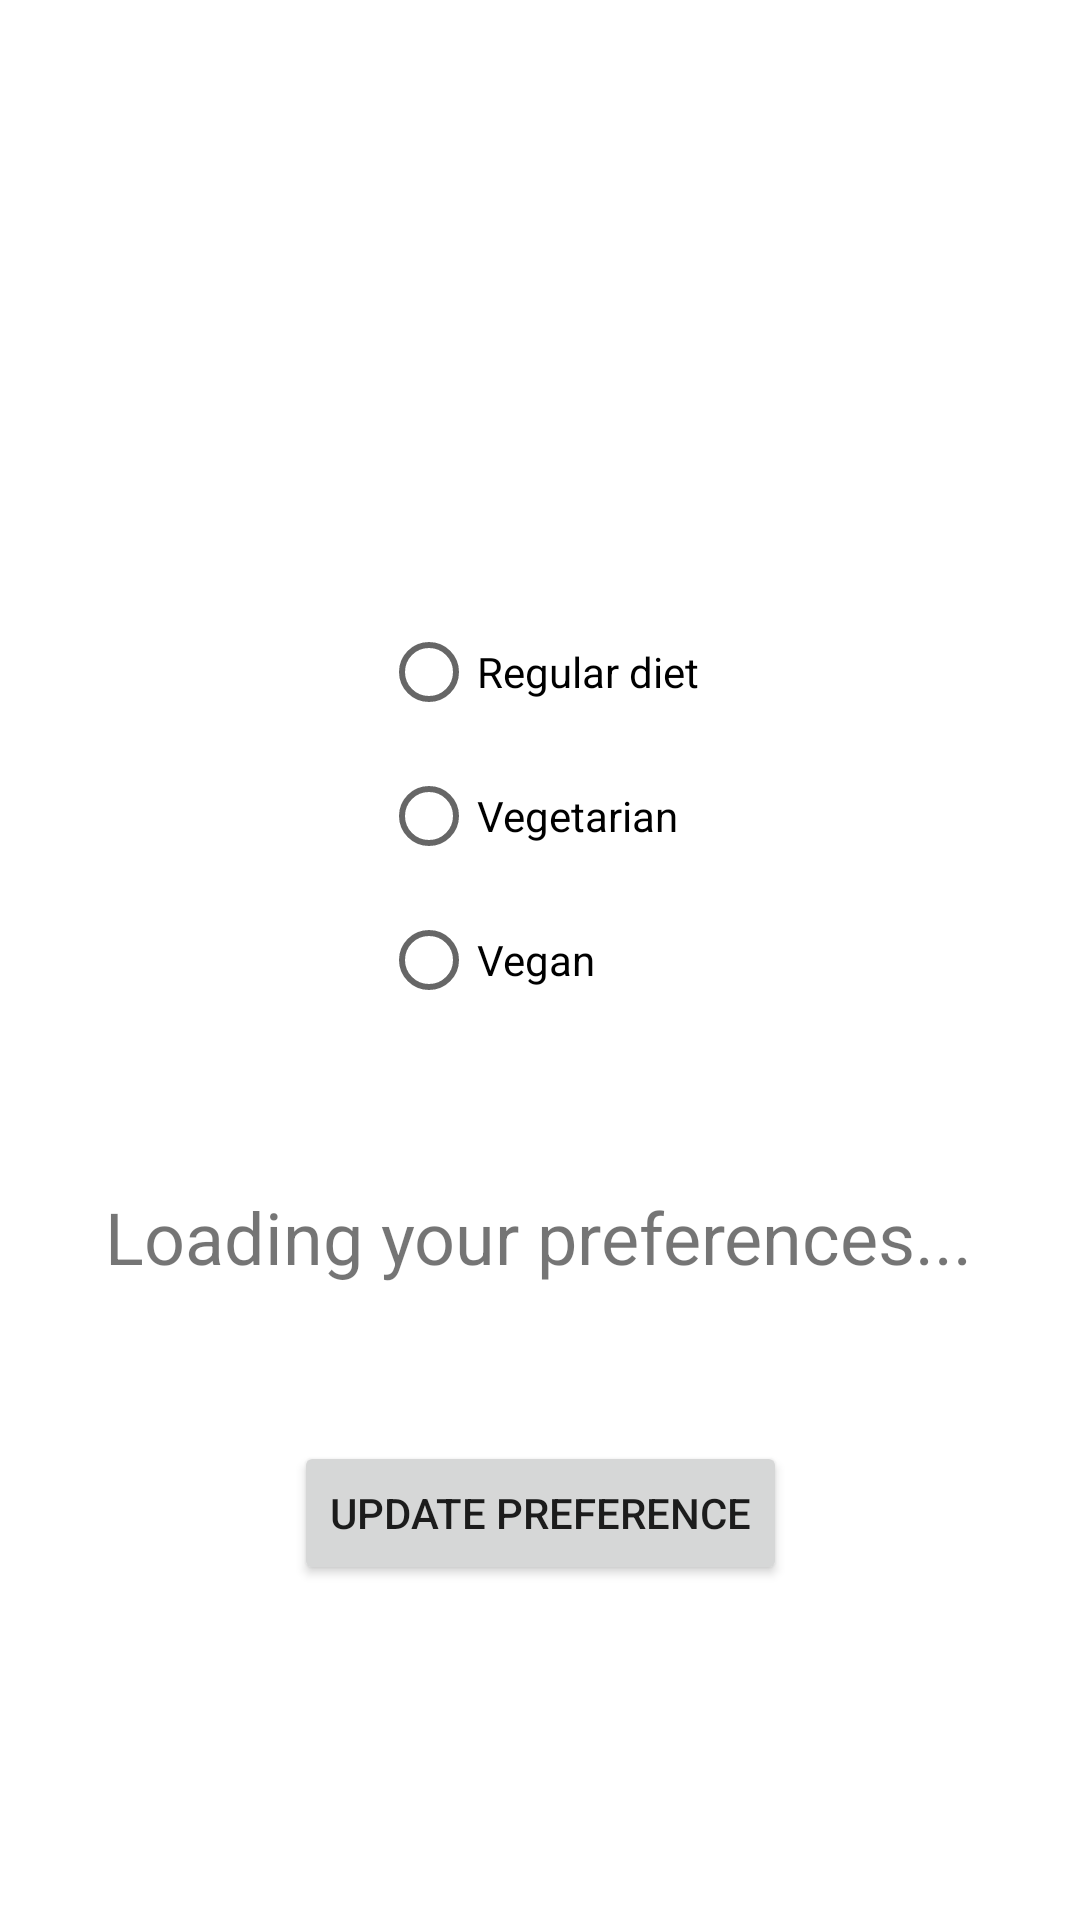

Write the Android layout XML for this screen, with the resource values it uses.
<!-- AndroidManifest.xml: application theme Theme.NutritionTracker -->
<!-- res/layout/fragment_settings.xml -->
<?xml version="1.0" encoding="utf-8"?>
<androidx.constraintlayout.widget.ConstraintLayout
    xmlns:android="http://schemas.android.com/apk/res/android"
    xmlns:app="http://schemas.android.com/apk/res-auto"
    xmlns:tools="http://schemas.android.com/tools"
    android:layout_width="match_parent"
    android:layout_height="match_parent"
    tools:context=".ui.settings.SettingsFragment" >

    <RadioGroup
        android:id="@+id/rdgDiet"
        android:layout_width="wrap_content"
        android:layout_height="wrap_content"
        android:layout_marginTop="200dp"
        app:layout_constraintEnd_toEndOf="parent"
        app:layout_constraintStart_toStartOf="parent"
        app:layout_constraintTop_toTopOf="parent">

        <RadioButton
            android:id="@+id/rdRegular"
            android:layout_width="match_parent"
            android:layout_height="wrap_content"
            android:text="Regular diet" />

        <RadioButton
            android:id="@+id/rdVegetarian"
            android:layout_width="match_parent"
            android:layout_height="wrap_content"
            android:text="Vegetarian" />

        <RadioButton
            android:id="@+id/rdVegan"
            android:layout_width="match_parent"
            android:layout_height="wrap_content"
            android:text="Vegan" />
    </RadioGroup>

    <TextView
        android:id="@+id/txtStatus"
        android:layout_width="wrap_content"
        android:layout_height="wrap_content"
        android:layout_marginTop="52dp"
        android:text="Loading your preferences..."
        android:textSize="24sp"
        app:layout_constraintEnd_toEndOf="parent"
        app:layout_constraintHorizontal_bias="0.497"
        app:layout_constraintStart_toStartOf="parent"
        app:layout_constraintTop_toBottomOf="@+id/rdgDiet" />

    <Button
        android:id="@+id/btnUpdatePref"
        android:layout_width="wrap_content"
        android:layout_height="wrap_content"
        android:layout_marginTop="52dp"
        android:text="Update Preference"
        app:layout_constraintEnd_toEndOf="parent"
        app:layout_constraintStart_toStartOf="parent"
        app:layout_constraintTop_toBottomOf="@+id/txtStatus" />
</androidx.constraintlayout.widget.ConstraintLayout>
<!-- resources referenced by this layout -->
<resources>
  <style name="Theme.NutritionTracker" parent="Theme.MaterialComponents.DayNight.DarkActionBar">
          
          <item name="colorPrimary">@color/purple_500</item>
          <item name="colorPrimaryVariant">@color/purple_700</item>
          <item name="colorOnPrimary">@color/white</item>
          
          <item name="colorSecondary">@color/teal_200</item>
          <item name="colorSecondaryVariant">@color/teal_700</item>
          <item name="colorOnSecondary">@color/black</item>
          
          <item name="android:statusBarColor" tools:targetApi="l">?attr/colorPrimaryVariant</item>
          
      </style>
  <!-- not gathered from this repository: default colours our renderer supplied (Android Studio template values) -->
  <color name="purple_500">#FF6200EE</color>
  <color name="purple_700">#FF3700B3</color>
  <color name="teal_200">#FF03DAC5</color>
  <color name="teal_700">#FF018786</color>
  <color name="black">#FF000000</color>
  <color name="white">#FFFFFFFF</color>
</resources>
